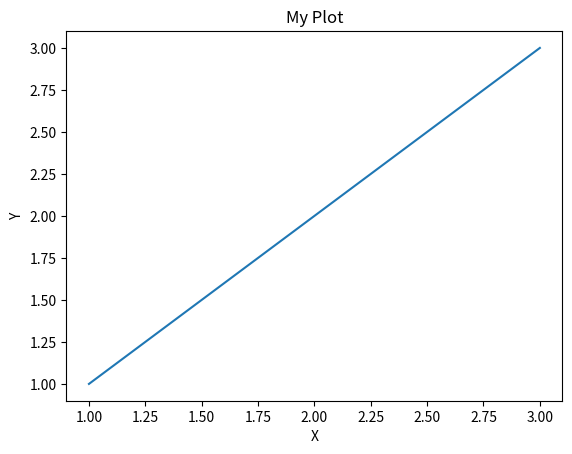
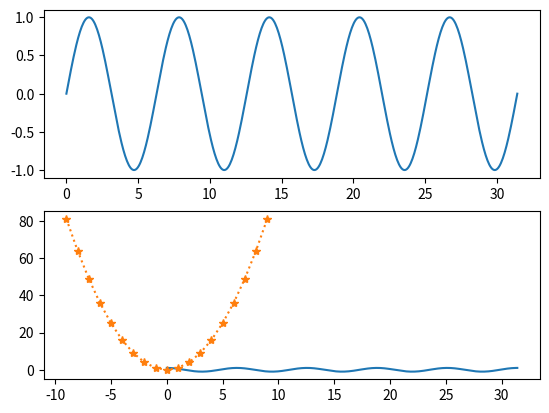
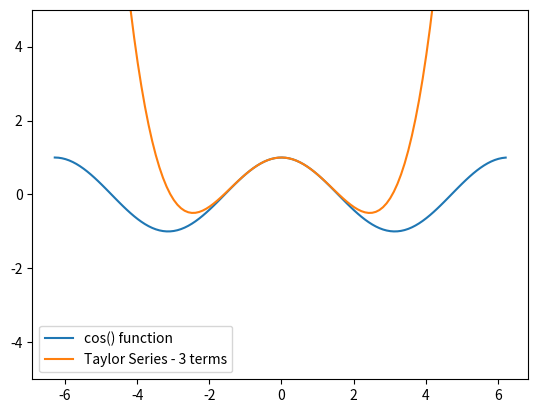
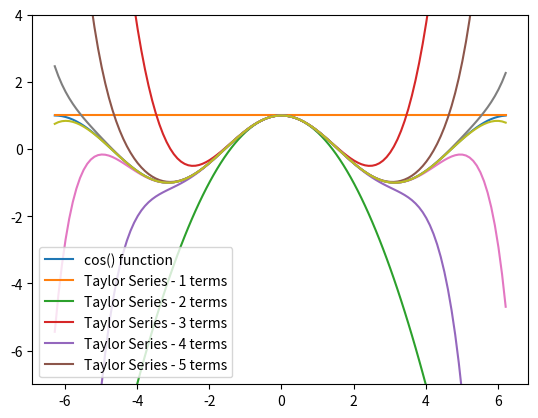

Recreate these plots in Python, in order.
import matplotlib.pyplot as plt
import numpy as np
import math


# 직선 그리기
x = [1, 2, 3]
y = [1, 2, 3]
plt.plot(x, y)
plt.title("My Plot")
plt.xlabel("X")
plt.ylabel("Y")
plt.show()

# sin, cos 그리기
x = np.linspace(0, np.pi * 10, 500)
fig, axes = plt.subplots(2, 1)
axes[0].plot(x, np.sin(x))
axes[1].plot(x, np.cos(x))
plt.show()

# 2차함수 그리기
x = np.arange(-9, 10)
print(x)
y = x**2
plt.plot(x, y, linestyle=':', marker='*')
plt.show()

# cos 근사치 구하기


def func_cos(x, n):
    cos_approx = 0
    for i in range(n):
        coef = (-1)**i
        num = x**(2*i)
        denom = math.factorial(2*i)
        cos_approx += (coef)*num/denom
    return cos_approx


angles = np.arange(-2*np.pi, 2*np.pi, 0.1)
p_cos = np.cos(angles)
t_cos = [func_cos(angle, 3) for angle in angles]

fig, ax = plt.subplots()
ax.plot(angles, p_cos)
ax.plot(angles, t_cos)
ax.set_ylim([-5, 5])
ax.legend(['cos() function', 'Taylor Series - 3 terms'])

plt.show()

# -2pi ~ 2pi, 0.1 간격으로
angles = np.arange(-2*np.pi, 2*np.pi, 0.1)
p_cos = np.cos(angles)

fig, ax = plt.subplots()
ax.plot(angles, p_cos)

for i in range(1, 9):
    t_cos = [func_cos(angle, i) for angle in angles]
    ax.plot(angles, t_cos)

ax.set_ylim([-7, 4])
legend_lst = ['cos() function']
for i in range(1, 6):
    legend_lst.append(f'Taylor Series - {i} terms')
ax.legend(legend_lst, loc=3)

plt.show()
